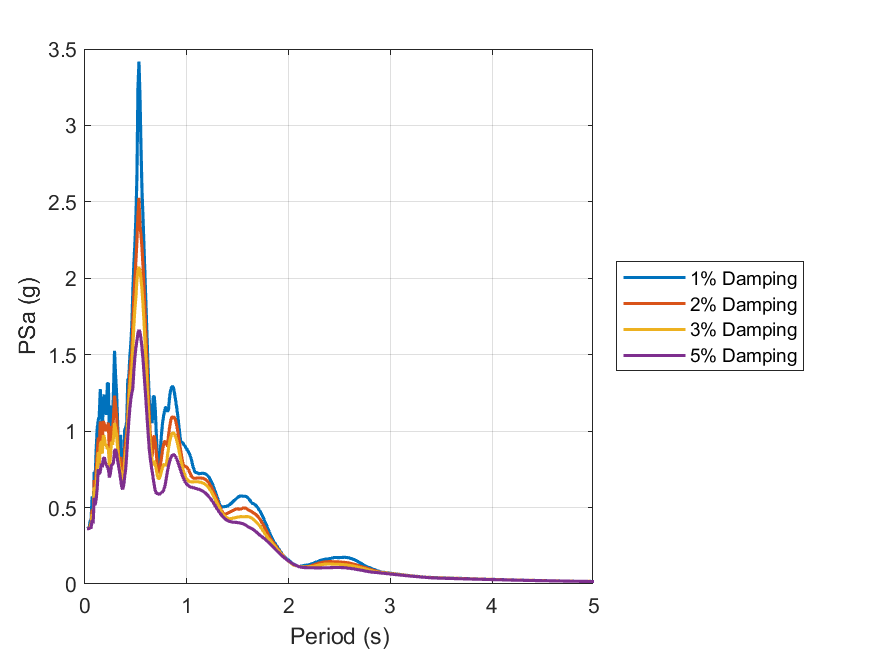

The file beside this chart, header and first rows:
id, period, psa_1, psa_2, psa_3, psa_5
1, 0.01, Inf, Inf, Inf, Inf
2, 0.02, 0.3638, 0.363, 0.3624, 0.3613
3, 0.03, 0.3664, 0.364, 0.363, 0.3619
4, 0.04, 0.3628, 0.3616, 0.3617, 0.3618
5, 0.05, 0.4088, 0.381, 0.3707, 0.3701
6, 0.06, 0.4206, 0.4004, 0.3858, 0.3656
7, 0.07, 0.5736, 0.4888, 0.4576, 0.4194
8, 0.08, 0.4692, 0.4234, 0.41, 0.3974
9, 0.09, 0.7347, 0.6796, 0.6327, 0.5637
10, 0.1, 0.6993, 0.6154, 0.584, 0.5164
11, 0.11, 0.886, 0.7464, 0.6568, 0.5573
12, 0.12, 1.019, 0.8473, 0.7484, 0.6257
13, 0.13, 1.069, 0.9585, 0.8625, 0.7507
14, 0.14, 1.099, 0.8856, 0.7766, 0.719
15, 0.15, 1.274, 1.063, 0.9115, 0.7345
16, 0.16, 1.17, 1.037, 0.9346, 0.7875
17, 0.17, 0.9994, 0.9139, 0.8529, 0.764
18, 0.18, 1.175, 1.066, 0.972, 0.821
19, 0.19, 1.24, 1.045, 0.9615, 0.8274
20, 0.2, 1.148, 1.016, 0.9078, 0.7968
21, 0.21, 1.107, 1.001, 0.9082, 0.776
22, 0.22, 1.312, 1.03, 0.8854, 0.7648
23, 0.23, 1.313, 1.055, 0.8833, 0.7475
24, 0.24, 0.9004, 0.8204, 0.7599, 0.6966
25, 0.25, 0.9882, 0.9116, 0.8408, 0.7262
26, 0.26, 1.167, 1.033, 0.9299, 0.7799
27, 0.27, 1.077, 0.9905, 0.9106, 0.7787
28, 0.28, 1.265, 1.09, 0.9541, 0.7993
29, 0.29, 1.526, 1.232, 1.053, 0.8726
30, 0.3, 1.368, 1.169, 1.014, 0.8818
31, 0.31, 1.252, 1.101, 0.9797, 0.8562
32, 0.32, 1.069, 0.9712, 0.8887, 0.8141
33, 0.33, 0.8798, 0.835, 0.8133, 0.7704
34, 0.34, 0.8641, 0.7867, 0.7664, 0.7323
35, 0.35, 0.9757, 0.8306, 0.7361, 0.6865
36, 0.36, 0.7795, 0.7392, 0.6955, 0.6377
37, 0.37, 0.7203, 0.6849, 0.6543, 0.6191
38, 0.38, 0.7674, 0.7299, 0.695, 0.6449
39, 0.39, 1.01, 0.8762, 0.7981, 0.7036
40, 0.4, 1.024, 0.9392, 0.8687, 0.7561
41, 0.41, 1.061, 0.988, 0.9193, 0.85
42, 0.42, 1.335, 1.112, 1.046, 0.9613
43, 0.43, 1.346, 1.255, 1.181, 1.062
44, 0.44, 1.483, 1.378, 1.288, 1.146
45, 0.45, 1.571, 1.459, 1.361, 1.207
46, 0.46, 1.693, 1.511, 1.408, 1.248
47, 0.47, 1.922, 1.719, 1.546, 1.284
48, 0.48, 2.094, 1.878, 1.691, 1.397
49, 0.49, 2.226, 1.997, 1.8, 1.481
50, 0.5, 2.401, 2.116, 1.877, 1.545
51, 0.51, 2.662, 2.241, 1.986, 1.592
52, 0.52, 3.242, 2.412, 2.053, 1.642
53, 0.53, 3.418, 2.526, 2.074, 1.662
54, 0.54, 3.198, 2.342, 2.051, 1.648
55, 0.55, 2.86, 2.286, 1.995, 1.605
56, 0.56, 2.568, 2.198, 1.926, 1.544
57, 0.57, 2.395, 2.077, 1.829, 1.467
58, 0.58, 2.195, 1.934, 1.711, 1.377
59, 0.59, 2.003, 1.775, 1.578, 1.284
60, 0.6, 1.804, 1.606, 1.436, 1.185
... 130 more rows
